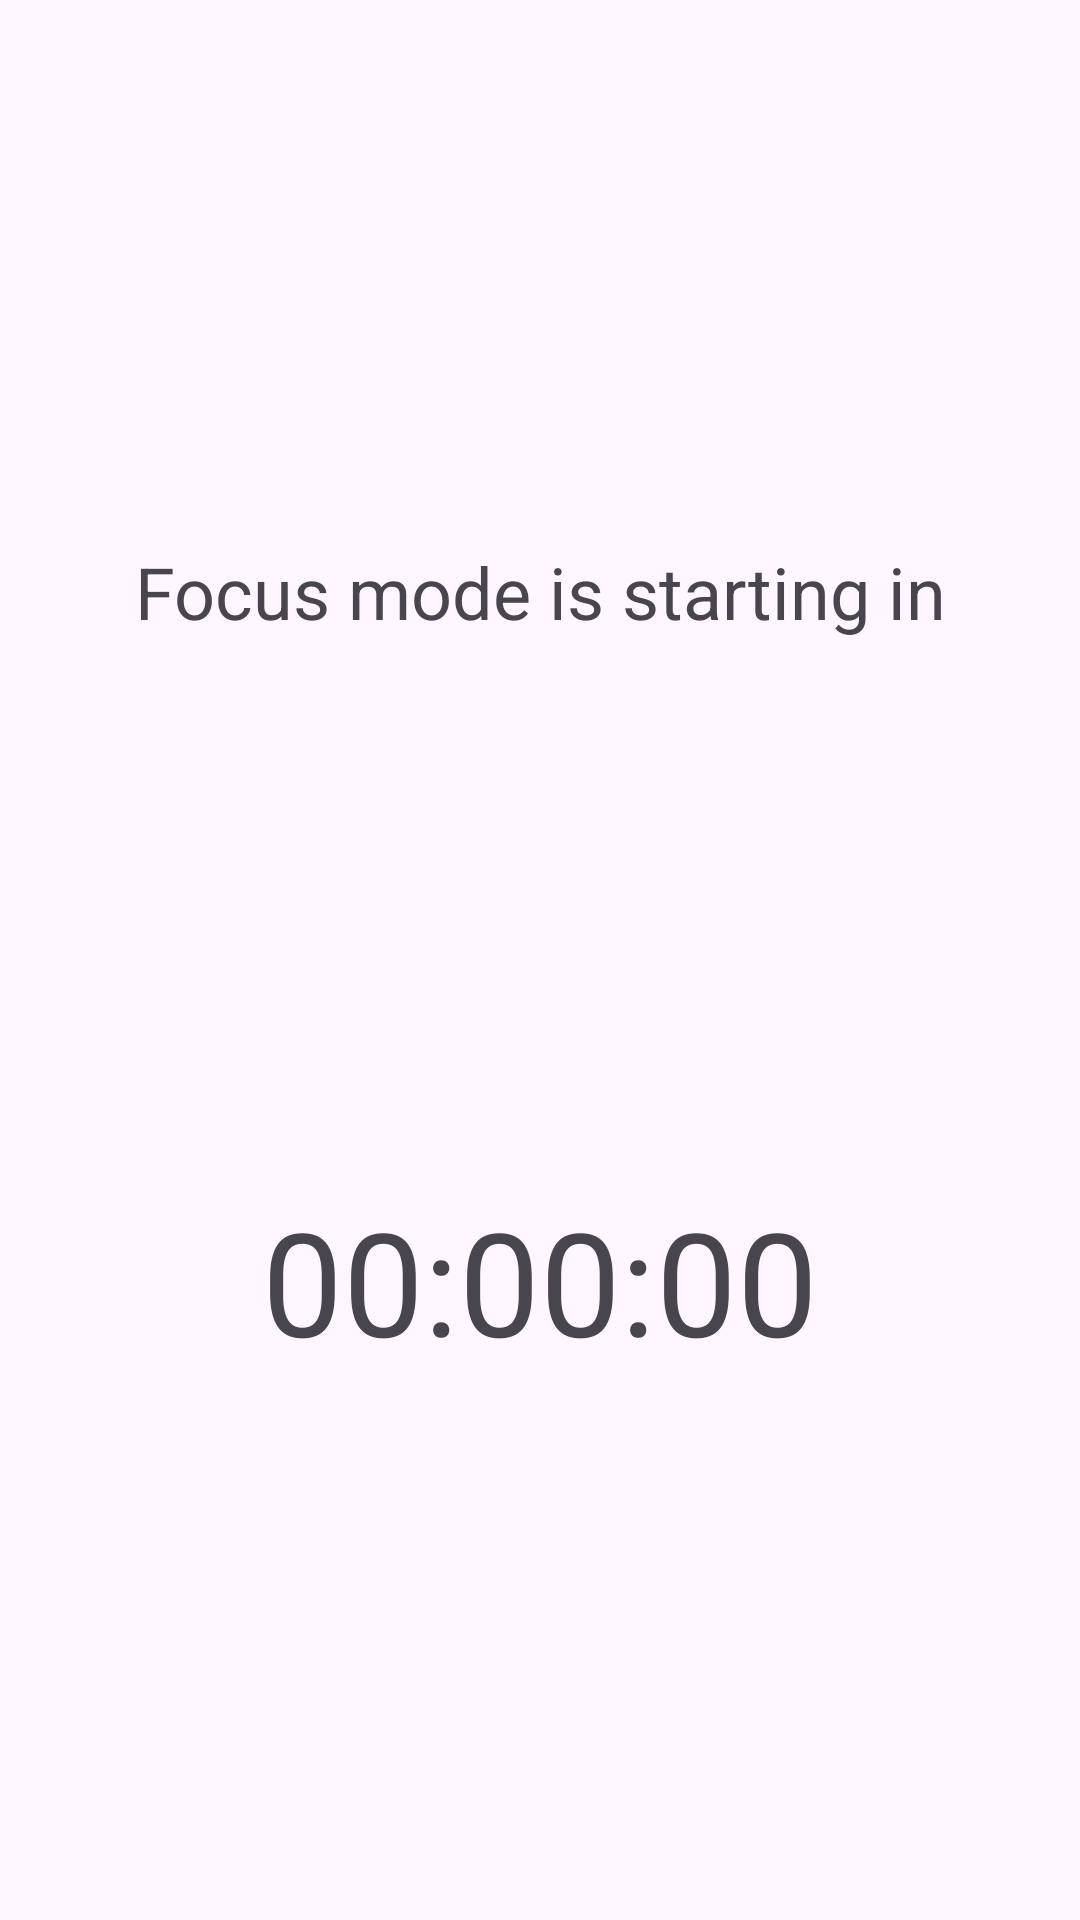

The Android layout XML behind this screen, and the referenced resources:
<!-- AndroidManifest.xml: application theme Theme.FocusMode2 -->
<!-- res/layout/activity_timer.xml -->
<?xml version="1.0" encoding="utf-8"?>
<androidx.constraintlayout.widget.ConstraintLayout xmlns:android="http://schemas.android.com/apk/res/android"
    xmlns:app="http://schemas.android.com/apk/res-auto"
    android:layout_width="match_parent"
    android:layout_height="match_parent">

    <TextView
        android:id="@+id/timerTextView"
        android:layout_width="wrap_content"
        android:layout_height="wrap_content"
        android:text="Focus mode is starting in"
        android:textSize="24sp"
        android:gravity="center"
        app:layout_constraintTop_toTopOf="parent"
        app:layout_constraintStart_toStartOf="parent"
        app:layout_constraintEnd_toEndOf="parent"
        app:layout_constraintBottom_toTopOf="@+id/countdownTextView" />

    <TextView
        android:id="@+id/countdownTextView"
        android:layout_width="wrap_content"
        android:layout_height="wrap_content"
        android:text="00:00:00"
        android:textSize="48sp"
        android:gravity="center"
        app:layout_constraintTop_toBottomOf="@id/timerTextView"
        app:layout_constraintStart_toStartOf="parent"
        app:layout_constraintEnd_toEndOf="parent"
        app:layout_constraintBottom_toBottomOf="parent" />

</androidx.constraintlayout.widget.ConstraintLayout>
<!-- resources referenced by this layout -->
<resources>
  <style name="Theme.FocusMode2" parent="Base.Theme.FocusMode2" />
  <style name="Base.Theme.FocusMode2" parent="Theme.Material3.DayNight.NoActionBar">
          
          
      </style>
</resources>
